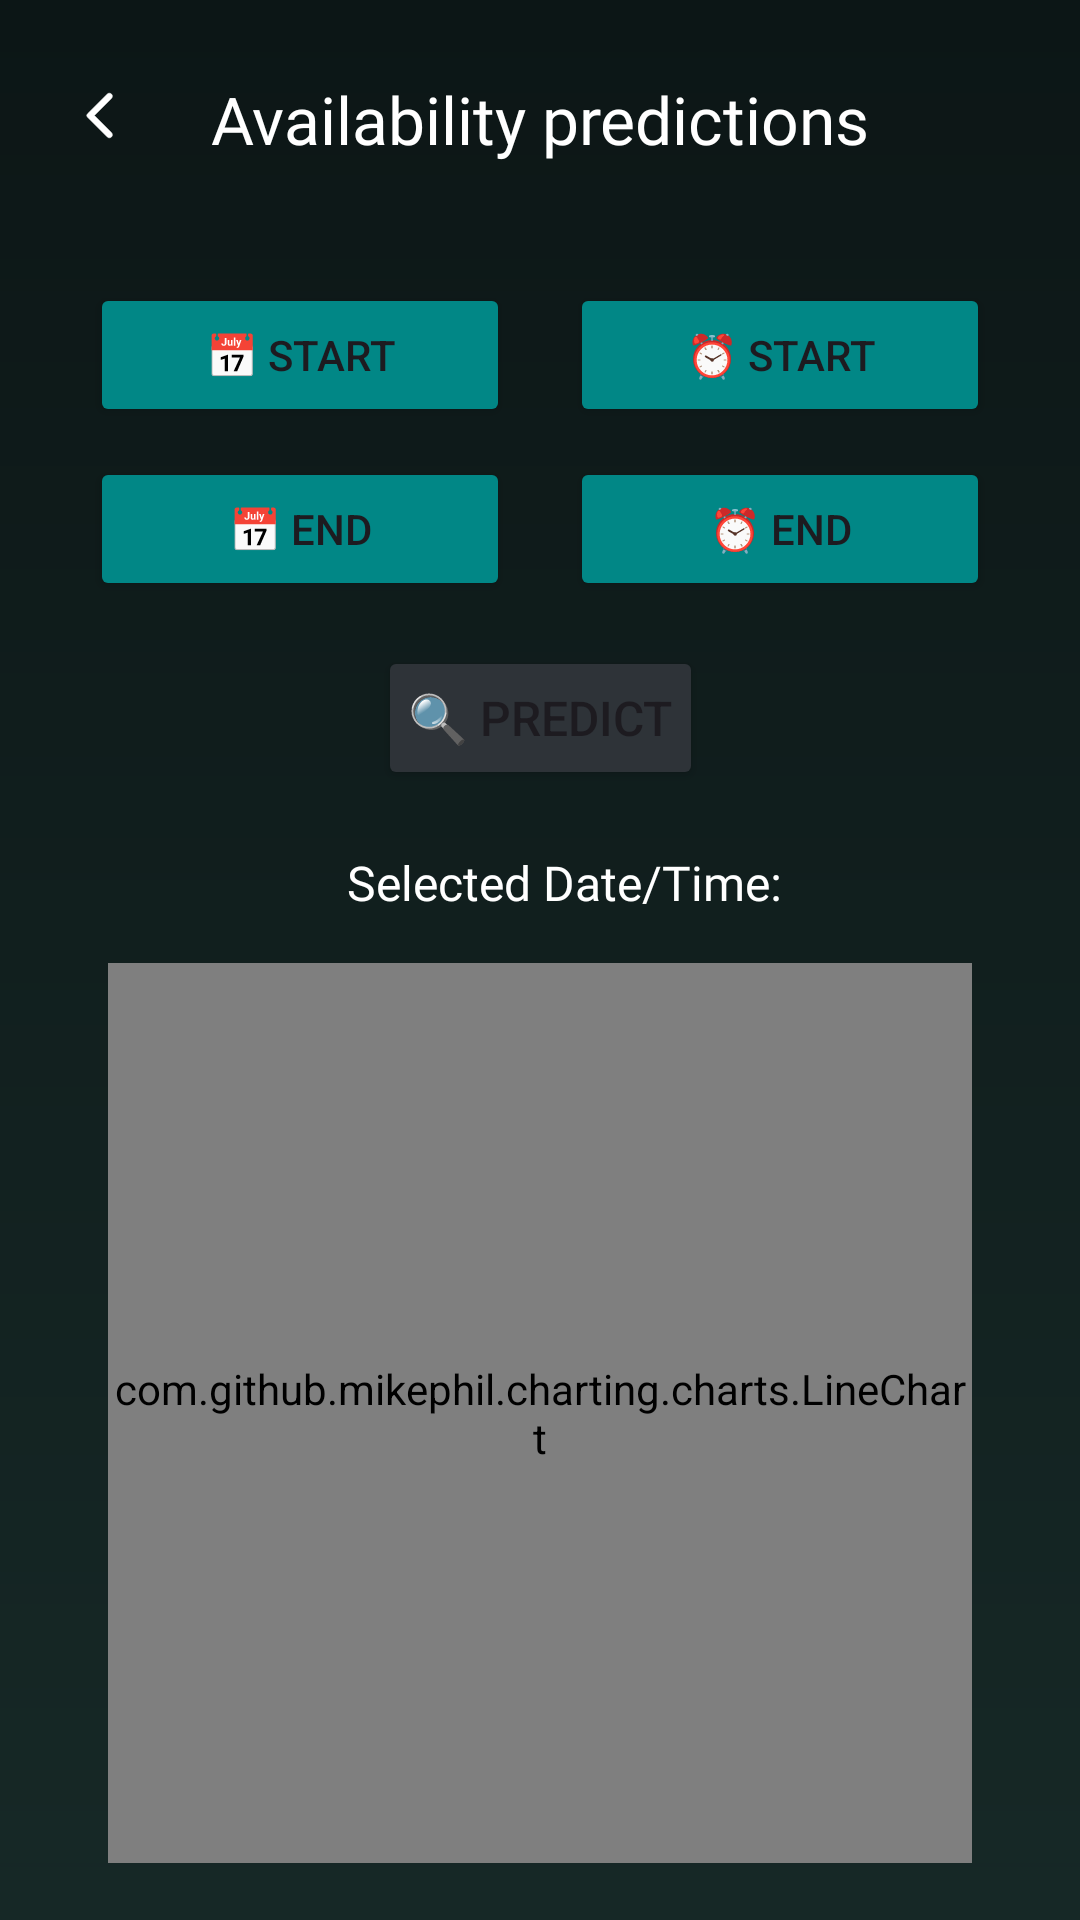

Produce the Android XML layout that renders to this screen, including the resource entries it uses.
<!-- AndroidManifest.xml: application theme Theme.SmartPark -->
<!-- res/layout/fragment_sessions.xml -->
<ScrollView xmlns:android="http://schemas.android.com/apk/res/android"
    xmlns:app="http://schemas.android.com/apk/res-auto"
    android:layout_width="match_parent"
    android:layout_height="match_parent"
    android:background="@drawable/home_gradient_background">

    <androidx.constraintlayout.widget.ConstraintLayout
        android:layout_width="match_parent"
        android:layout_height="wrap_content"
        android:paddingHorizontal="20sp"
        android:background="@drawable/home_gradient_background">

        <ImageButton
            android:layout_width="27sp"
            android:layout_height="27sp"
            android:src="@drawable/back_arrow"
            app:layout_constraintTop_toTopOf="parent"
            android:layout_marginTop="25sp"
            android:background="@android:color/transparent"
            app:layout_constraintStart_toStartOf="parent"/>

        <TextView
            android:id="@+id/tv_title"
            android:layout_width="match_parent"
            android:layout_height="wrap_content"
            android:layout_gravity="center_vertical"
            android:fontFamily="@font/lato_light"
            android:gravity="center_horizontal"
            android:text="Availability predictions"
            android:textAppearance="@style/TextAppearance.AppCompat.Body2"
            android:textColor="@color/white"
            android:textSize="22sp"
            android:layout_marginTop="25sp"
            app:layout_constraintStart_toStartOf="parent"
            app:layout_constraintTop_toTopOf="parent" />

        <Button
            android:id="@+id/btn_start_day"
            android:layout_width="0dp"
            android:layout_height="wrap_content"
            android:text="📅 Start"
            app:layout_constraintStart_toStartOf="parent"
            app:layout_constraintEnd_toStartOf="@id/btn_start_hour"
            app:layout_constraintTop_toBottomOf="@id/tv_title"
            android:layout_marginTop="40sp"
            android:minWidth="80dp"
            android:paddingHorizontal="8dp"
            android:layout_marginHorizontal="10sp"
            android:textSize="14sp"
            android:backgroundTint="@color/teal_700"/>

        <Button
            android:id="@+id/btn_start_hour"
            android:layout_width="0dp"
            android:layout_height="wrap_content"
            android:text="⏰ Start"
            app:layout_constraintStart_toEndOf="@id/btn_start_day"
            app:layout_constraintEnd_toEndOf="parent"
            app:layout_constraintTop_toBottomOf="@id/tv_title"
            android:layout_marginTop="40sp"
            android:minWidth="80dp"
            android:paddingHorizontal="8dp"
            android:layout_marginHorizontal="10sp"
            android:textSize="14sp"
            android:backgroundTint="@color/teal_700"/>

        <Button
            android:id="@+id/btn_end_day"
            android:layout_width="0dp"
            android:layout_height="wrap_content"
            android:text="📅 End"
            app:layout_constraintStart_toStartOf="parent"
            app:layout_constraintEnd_toStartOf="@id/btn_end_hour"
            app:layout_constraintTop_toBottomOf="@id/btn_start_day"
            android:layout_marginTop="10sp"
            android:minWidth="80dp"
            android:paddingHorizontal="8dp"
            android:layout_marginHorizontal="10sp"
            android:textSize="14sp"
            android:backgroundTint="@color/teal_700"/>

        <Button
            android:id="@+id/btn_end_hour"
            android:layout_width="0dp"
            android:layout_height="wrap_content"
            android:text="⏰ End"
            app:layout_constraintStart_toEndOf="@id/btn_end_day"
            app:layout_constraintEnd_toEndOf="parent"
            app:layout_constraintTop_toBottomOf="@id/btn_start_hour"
            android:layout_marginTop="10sp"
            android:minWidth="80dp"
            android:paddingHorizontal="8dp"
            android:layout_marginHorizontal="10sp"
            android:textSize="14sp"
            android:backgroundTint="@color/teal_700"/>

        <Button
            android:id="@+id/btn_predict"
            android:layout_width="wrap_content"
            android:layout_height="wrap_content"
            android:text="🔍 Predict"
            app:layout_constraintTop_toBottomOf="@id/btn_end_hour"
            app:layout_constraintStart_toStartOf="parent"
            app:layout_constraintEnd_toEndOf="parent"
            android:layout_marginTop="15sp"
            android:minWidth="100dp"
            android:paddingHorizontal="10dp"
            android:textSize="16sp"
            android:backgroundTint="@color/gunmetal"/>

        <TextView
            android:id="@+id/tv_selected_datetime"
            android:layout_width="match_parent"
            android:layout_height="wrap_content"
            android:text="Selected Date/Time: "
            android:gravity="center"
            android:textColor="@color/white"
            android:textSize="16sp"
            android:fontFamily="@font/lato_light"
            app:layout_constraintTop_toBottomOf="@id/btn_predict"
            app:layout_constraintStart_toStartOf="parent"
            android:layout_marginTop="20sp"
            android:layout_marginStart="20sp"/>

        <com.github.mikephil.charting.charts.LineChart
            android:id="@+id/chart"
            android:layout_width="match_parent"
            android:layout_height="300dp"
            android:layout_margin="16dp"
            android:layout_marginTop="20sp"
            app:layout_constraintTop_toBottomOf="@id/tv_selected_datetime"
            app:layout_constraintStart_toStartOf="parent"/>

    </androidx.constraintlayout.widget.ConstraintLayout>
</ScrollView>
<!-- resources referenced by this layout -->
<resources>
  <color name="gunmetal">#2E3338</color>
  <color name="teal_700">#FF018786</color>
  <color name="white">#FFFFFFFF</color>
  <!-- drawable back_arrow (drawable) -->
  <vector xmlns:android="http://schemas.android.com/apk/res/android"
      android:width="19dp"
      android:height="19dp"
      android:viewportWidth="19"
      android:viewportHeight="19">
    <path
        android:pathData="M13.158,2.367C13.066,2.275 12.956,2.202 12.836,2.152C12.716,2.102 12.587,2.076 12.457,2.076C12.327,2.076 12.198,2.102 12.078,2.152C11.957,2.202 11.848,2.275 11.756,2.367L5.177,8.946C5.104,9.019 5.046,9.106 5.006,9.202C4.966,9.298 4.946,9.4 4.946,9.504C4.946,9.608 4.966,9.71 5.006,9.806C5.046,9.902 5.104,9.989 5.177,10.062L11.756,16.641C12.144,17.029 12.77,17.029 13.158,16.641C13.545,16.253 13.545,15.627 13.158,15.24L7.426,9.5L13.165,3.76C13.545,3.38 13.545,2.747 13.158,2.367Z"
        android:strokeWidth="0.2"
        android:fillColor="#ffffff"
        android:strokeColor="#ffffff"/>
  </vector>
  <!-- drawable home_gradient_background (drawable) -->
  <?xml version="1.0" encoding="utf-8"?>
  <shape xmlns:android="http://schemas.android.com/apk/res/android"
      android:shape="rectangle">
      <gradient
          android:angle="270"
          android:startColor="#0C1616"
          android:endColor="#162826"
          android:type="linear"/>
  </shape>
  <style name="Theme.SmartPark" parent="Base.Theme.SmartPark">
          <item name="android:windowFullscreen">true</item>
      </style>
  <style name="Base.Theme.SmartPark" parent="Theme.Material3.DayNight.NoActionBar">
          
          
          <item name="colorPrimary">@color/robin_egg_blue</item>
          <item name="colorSecondary">@color/robin_egg_blue</item>
  
      </style>
  <color name="robin_egg_blue">#03DABB</color>
</resources>
